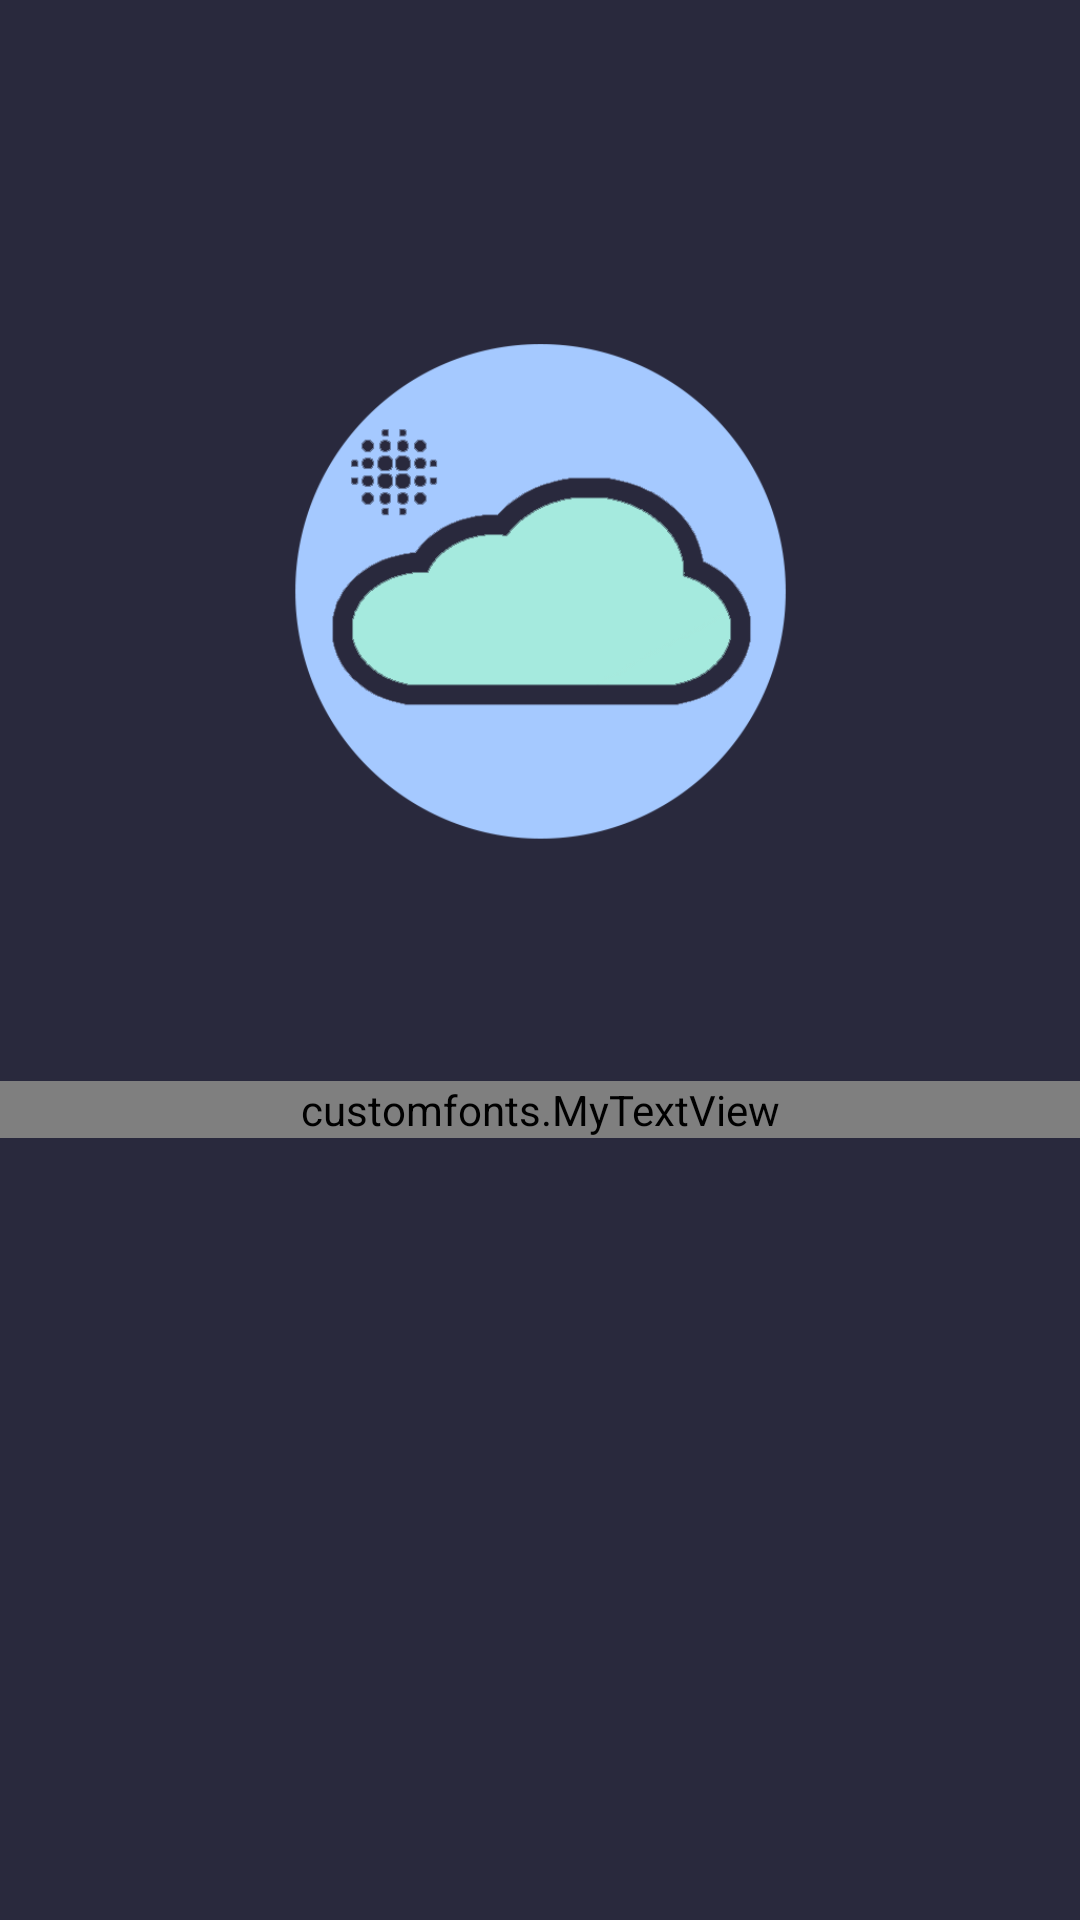

Layout XML and referenced resources for this Android screen:
<!-- AndroidManifest.xml: activity theme FullscreenTheme -->
<!-- res/layout/activity_fullscreen.xml -->
<FrameLayout xmlns:android="http://schemas.android.com/apk/res/android"
    xmlns:tools="http://schemas.android.com/tools"
    android:layout_width="match_parent"
    android:layout_height="match_parent"
    android:background="@color/backGround"
    tools:context="app.jspyn.jspyniot.FullscreenActivity">

    
    <ImageView
        android:id="@+id/imgsp"
        android:layout_width="350dp"
        android:layout_height="350dp"
        android:layout_gravity="center_horizontal"
        android:layout_marginTop="30dp"
        android:src="@drawable/jslogo" />

    <customfonts.MyTextView
        android:layout_width="match_parent"
        android:layout_height="wrap_content"
        android:layout_gravity="center"
        android:layout_marginTop="50dp"
        android:gravity="center"
        android:keepScreenOn="true"
        android:text="jspyn"
        android:textColor="@color/colorPrimary"
        android:textSize="100sp"
        android:textStyle="bold" />


</FrameLayout>
<!-- resources referenced by this layout -->
<resources>
  <color name="backGround">#29293d</color>
  <color name="colorPrimary">#29293d</color>
  <!-- drawable jslogo: png bitmap (drawable, 19313 bytes) -->
  <style name="FullscreenTheme" parent="AppTheme">
          <item name="android:actionBarStyle">@style/FullscreenActionBarStyle</item>
          <item name="android:windowActionBarOverlay">true</item>
          <item name="android:windowBackground">@null</item>
          <item name="metaButtonBarStyle">?android:attr/buttonBarStyle</item>
          <item name="metaButtonBarButtonStyle">?android:attr/buttonBarButtonStyle</item>
      </style>
  <style name="AppTheme" parent="Theme.AppCompat.Light.NoActionBar">
          
          <item name="colorPrimary">@color/colorPrimary</item>
          <item name="colorPrimaryDark">@color/colorPrimaryDark</item>
          <item name="colorAccent">@color/colorAccent</item>
      </style>
  <style name="FullscreenActionBarStyle" parent="Widget.AppCompat.ActionBar">
          <item name="android:background">@color/black_overlay</item>
      </style>
  <color name="colorPrimaryDark">#29293d</color>
  <color name="colorAccent">#FF4081</color>
  <color name="black_overlay">#66000000</color>
</resources>
